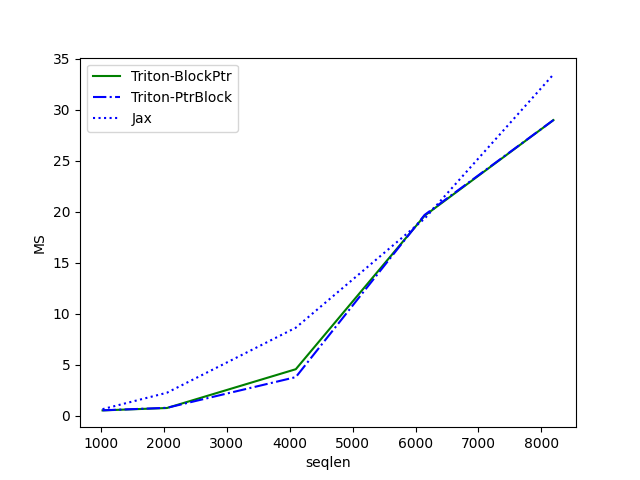

The data file committed next to this chart (first rows):
seqlen, Triton-BlockPtr, Triton-PtrBlock, Jax
1024, 0.5098, 0.5168, 0.6308
2048, 0.7451, 0.7645, 2.245
4096, 4.552, 3.776, 8.626
6144, 19.62, 19.7, 19.33
8192, 29, 29.01, 33.48
